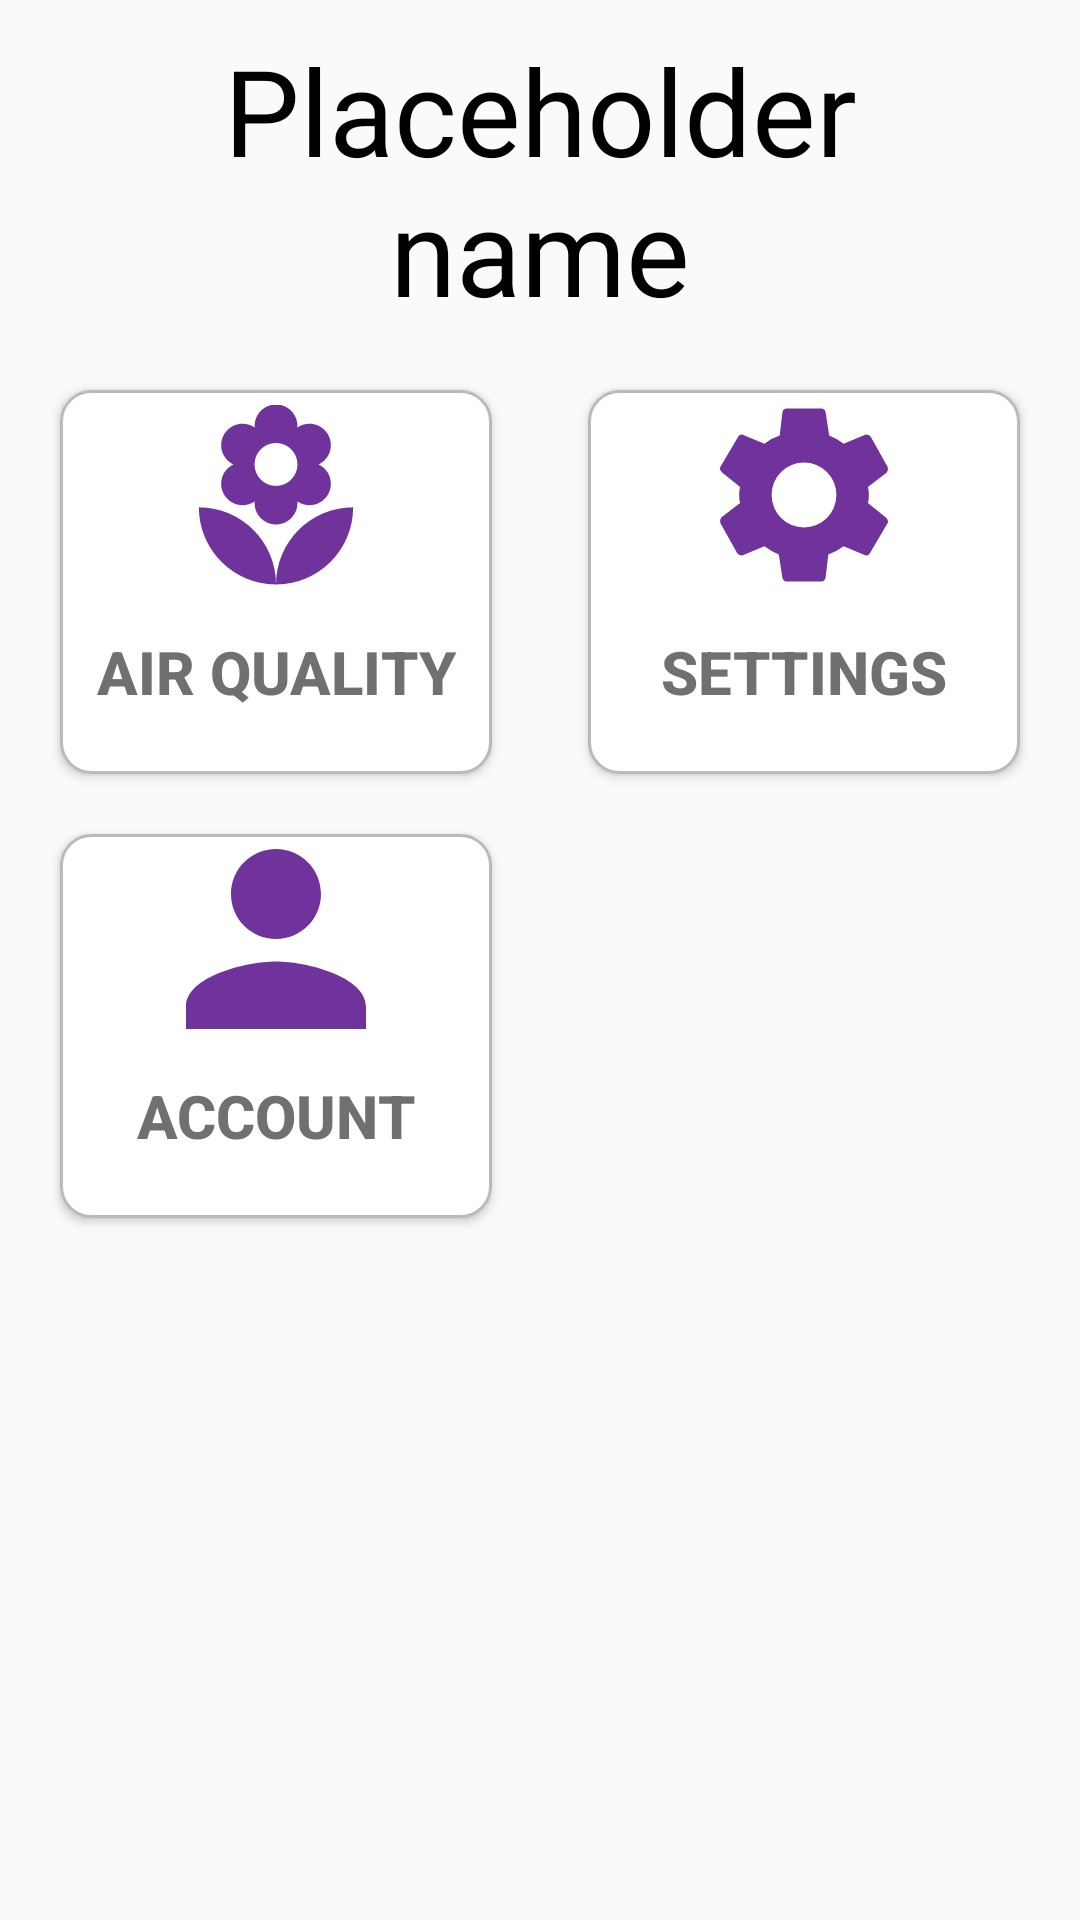

Android layout source for this screen:
<!-- AndroidManifest.xml: application theme AppTheme -->
<!-- res/layout/activity_main.xml -->
<?xml version="1.0" encoding="utf-8"?>
<androidx.constraintlayout.widget.ConstraintLayout xmlns:android="http://schemas.android.com/apk/res/android"
    xmlns:app="http://schemas.android.com/apk/res-auto"
    xmlns:tools="http://schemas.android.com/tools"
    android:layout_width="match_parent"
    android:layout_height="match_parent"
    tools:context=".MainActivity">
    <TextView
        android:id="@+id/header"
        style="@style/header_style"
        android:layout_width="match_parent"
        android:layout_height="wrap_content"
        android:text="Placeholder name"
        app:layout_constraintEnd_toStartOf="parent"
        app:layout_constraintStart_toEndOf="parent"
        app:layout_constraintTop_toTopOf="parent" />

    <Button
        android:id="@+id/air_quality_button"
        android:layout_margin="20sp"
        android:contentDescription="@string/air_quality"
        android:drawableTop="@drawable/air_image"
        android:text="@string/air_quality"
        style="@style/main_button_text"
        android:background="@drawable/rounded_corners"
        android:cropToPadding="true"
        android:padding="5sp"
        app:layout_constraintTop_toBottomOf="@id/header"
        app:layout_constraintLeft_toLeftOf="parent"
        android:layout_width="0dp"
        android:layout_height="0dp"
        app:layout_constraintHeight_percent=".2"
        app:layout_constraintWidth_percent=".4"
        />
    <Button
        android:id="@+id/account_button"
        android:layout_margin="20sp"
        android:contentDescription="@string/account"
        android:drawableTop="@drawable/account_img"
        android:text="@string/account"
        style="@style/main_button_text"
        android:background="@drawable/rounded_corners"
        android:cropToPadding="true"
        android:padding="5sp"
        app:layout_constraintLeft_toLeftOf="parent"
        app:layout_constraintTop_toBottomOf="@id/air_quality_button"
        android:layout_width="0dp"
        android:layout_height="0dp"
        app:layout_constraintHeight_percent=".2"
        app:layout_constraintWidth_percent=".4"/>
    <Button
        android:id="@+id/settings_button"
        android:layout_margin="20sp"
        android:contentDescription="@string/settings"
        android:drawableTop="@drawable/settings_img"
        android:text="@string/settings"
        style="@style/main_button_text"
        android:background="@drawable/rounded_corners"
        android:cropToPadding="true"
        android:padding="5sp"
        app:layout_constraintRight_toRightOf="parent"
        app:layout_constraintTop_toBottomOf="@id/header"
        android:layout_width="0dp"
        android:layout_height="0dp"
        app:layout_constraintHeight_percent=".2"
        app:layout_constraintWidth_percent=".4"
        />

</androidx.constraintlayout.widget.ConstraintLayout>
<!-- resources referenced by this layout -->
<resources>
  <!-- drawable account_img (drawable-anydpi) -->
  <vector xmlns:android="http://schemas.android.com/apk/res/android"
      android:width="60dp"
      android:height="60dp"
      android:viewportWidth="16"
      android:viewportHeight="16"
      android:tint="@color/colorAccent"
      android:alpha="0.8">
    <group android:translateX="-4"
        android:translateY="-4">
        <path
            android:fillColor="#FF000000"
            android:pathData="M12,12c2.21,0 4,-1.79 4,-4s-1.79,-4 -4,-4 -4,1.79 -4,4 1.79,4 4,4zM12,14c-2.67,0 -8,1.34 -8,4v2h16v-2c0,-2.66 -5.33,-4 -8,-4z"/>
    </group>
  </vector>
  <!-- drawable rounded_corners (drawable) -->
  <?xml version="1.0" encoding="utf-8"?>
  <shape xmlns:android="http://schemas.android.com/apk/res/android" android:shape="rectangle">
      <corners android:radius="10dp" />
      <solid
          android:color="@android:color/white"/>
      <stroke
          android:width="1dp"
          android:color="#BABABA" />
  </shape>
  <!-- drawable settings_img (drawable-anydpi) -->
  <vector xmlns:android="http://schemas.android.com/apk/res/android"
      android:width="60dp"
      android:height="60dp"
      android:viewportWidth="20"
      android:viewportHeight="20"
      android:tint="@color/colorAccent"
      android:alpha="0.8">
    <group android:translateX="-2"
        android:translateY="-2">
        <path
            android:fillColor="#FF000000"
            android:pathData="M19.1,12.9a2.8,2.8 0,0 0,0.1 -0.9,2.8 2.8,0 0,0 -0.1,-0.9l2.1,-1.6a0.7,0.7 0,0 0,0.1 -0.6L19.4,5.5a0.7,0.7 0,0 0,-0.6 -0.2l-2.4,1a6.5,6.5 0,0 0,-1.6 -0.9l-0.4,-2.6a0.5,0.5 0,0 0,-0.5 -0.4H10.1a0.5,0.5 0,0 0,-0.5 0.4L9.3,5.4a5.6,5.6 0,0 0,-1.7 0.9l-2.4,-1a0.4,0.4 0,0 0,-0.5 0.2l-2,3.4c-0.1,0.2 0,0.4 0.2,0.6l2,1.6a2.8,2.8 0,0 0,-0.1 0.9,2.8 2.8,0 0,0 0.1,0.9L2.8,14.5a0.7,0.7 0,0 0,-0.1 0.6l1.9,3.4a0.7,0.7 0,0 0,0.6 0.2l2.4,-1a6.5,6.5 0,0 0,1.6 0.9l0.4,2.6a0.5,0.5 0,0 0,0.5 0.4h3.8a0.5,0.5 0,0 0,0.5 -0.4l0.3,-2.6a5.6,5.6 0,0 0,1.7 -0.9l2.4,1a0.4,0.4 0,0 0,0.5 -0.2l2,-3.4c0.1,-0.2 0,-0.4 -0.2,-0.6ZM12,15.6A3.6,3.6 0,1 1,15.6 12,3.6 3.6,0 0,1 12,15.6Z"/>
    </group>
  </vector>
  <string name="account">Account</string>
  <string name="air_quality">Air Quality</string>
  <string name="settings">Settings</string>
  <style name="header_style">
          <item name="android:layout_width">match_parent</item>
          <item name="android:layout_height">wrap_content</item>
          <item name="android:layout_marginStart">40sp</item>
          <item name="android:layout_marginTop">10sp</item>
          <item name="android:layout_marginEnd">40sp</item>
          <item name="android:textAlignment">center</item>
          <item name="android:textSize">40sp</item>
          <item name="android:textColor">#000000</item>
      </style>
  <style name="main_button_text">
          <item name="android:layout_width">wrap_content</item>
          <item name="android:layout_height">wrap_content</item>
          <item name="android:layout_margin">10sp</item>
          <item name="android:textStyle">bold</item>
          <item name="android:textSize">20sp</item>
          <item name="android:textColor">#707070</item>
      </style>
  <style name="AppTheme" parent="Theme.AppCompat.DayNight.NoActionBar">
          
          <item name="colorPrimary">@color/colorPrimary</item>
          <item name="colorPrimaryDark">@color/colorPrimaryDark</item>
          <item name="colorAccent">@color/colorAccent</item>
      </style>
  <color name="colorAccent">#4b0082</color>
  <color name="colorPrimary">#AFAFAF</color>
  <color name="colorPrimaryDark">#CCCCCC</color>
</resources>
